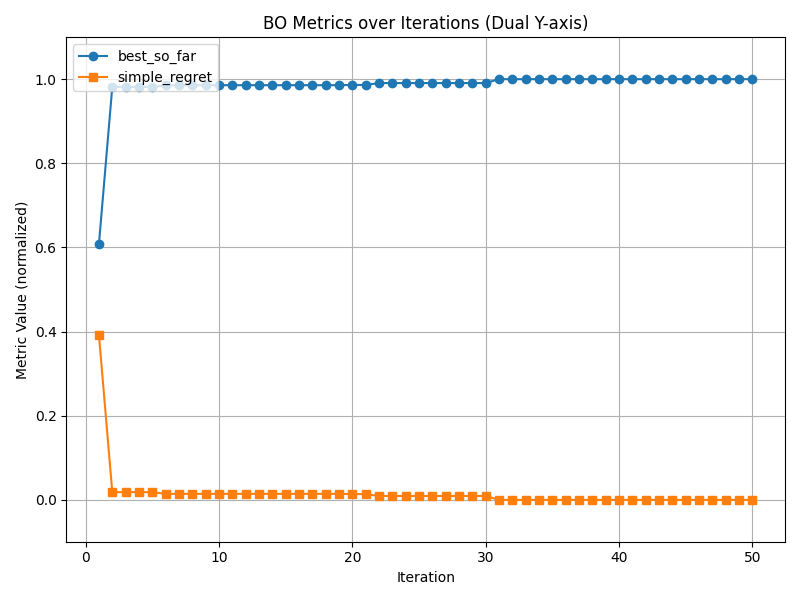

The file beside this chart, header and first rows:
best_so_far, simple_regret
0.6083, 0.3917
0.9821, 0.01791
0.9821, 0.01791
0.9821, 0.01791
0.9821, 0.01791
0.9861, 0.01387
0.9861, 0.01387
0.9861, 0.01387
0.9861, 0.01387
0.9861, 0.01387
0.9861, 0.01387
0.9861, 0.01387
0.9861, 0.01387
0.9861, 0.01387
0.9861, 0.01387
0.9861, 0.01387
0.9861, 0.01387
0.9861, 0.01387
0.9861, 0.01387
0.9867, 0.0133
0.9867, 0.0133
0.9912, 0.008814
0.9912, 0.008814
0.9912, 0.008814
0.9912, 0.008814
0.9912, 0.008814
0.9912, 0.008814
0.9912, 0.008814
0.9912, 0.008814
0.9912, 0.008814
1, -0.0004732
1, -0.0004732
1, -0.0004732
1, -0.0004732
1, -0.0004732
1, -0.0004732
1, -0.0004732
1, -0.0004732
1, -0.0004732
1, -0.0004732
1, -0.0004732
1, -0.0004732
1, -0.0004732
1, -0.0004732
1, -0.0004732
1, -0.0004732
1, -0.0004732
1, -0.0004732
1, -0.0004732
1, -0.0004732
